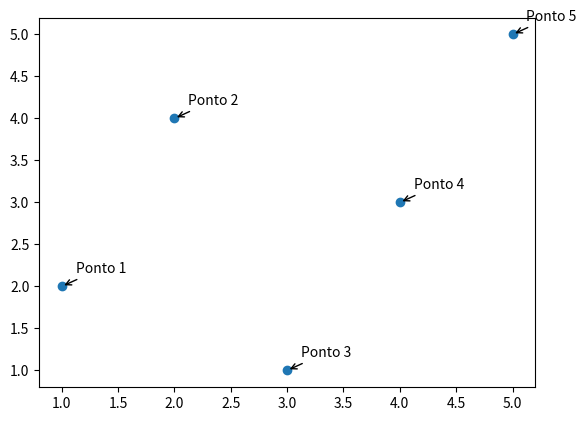

The matplotlib source for this figure:
import matplotlib.pyplot as plt
import numpy as np

#Para fazer um gráfico simples, usamos a função "plot". Ela recebe um número arbitrário de argumentos. O mais comum é usá-la da seguinte forma: plt.plot(x, y, formato)

#Aqui, x é uma sequência de COORDENADAS HORIZONTAIS: pode ser uma tupla, uma lista ou um array unidimensional. Analogamente, y é uma sequência de COORDENADAS VERTICAIS. (As sequências devem ter o mesmo tamanho)

#O parâmetro 'FORMATO' é uma string especificando rapidamente o "ESTILO DE GRÁFICO" (por exemplo: incluindo os caracteres r, g ou b o gráfico fica com cor vermelha, verde ou azul; - indica uma linha sólida e -- uma linha tracejada; o, s e ^ fazem marcadores em cima de cada ponto com formato de bolinha, quadrado ou triângulo). 

#O parâmetro formato é OPCIONAL, e por padrão o gráfico é feito com uma linha sólida ligando os pontos especificados. É possível passar parâmetros adicionais; veja a documentação para uma discussão detalhada.


#Por exemplo, vamos graficar as funções:
# y = x
# y = x²
# y = x³

def primeiro_gráfico():
    #O primeiro passo é gerar os valores de x que serão usados; aqui, usamos a função "linspace" do numpy. Em seguida graficamos as funções com a função plot e executamos o comando plt.show() para mostrar o gráfico na tela:
    x = np.linspace(0, 2, 21) # 21 pontos no intervalo [0, 2]
    plt.plot(x, x)            # função y = x

    plt.plot(x, x**2)         # função y = x^2

    plt.plot(x, x**3)         # função y = x^3

    plt.show() #Comando necessário para poder printar o gráfico


# ---------------------------------------------------FORMATO DA CURVA-------------------------------------------------------------------------------------------------------------------------------


def gráfico_cores_formadoDeCurva():
    x = np.linspace(0, 2, 21)
    plt.plot(x, x, 'b--')   # linha azul (b) 
                            # tracejada (--)
    plt.plot(x, x**2, 'go--') # verdes (g)
                            # bolinhas (o) 
                            # linhas tracejadas
    plt.plot(x, x**3, 'r^') # vermelhos (r)
                            # nenhuma linha 
                            # triângulos (^)
    plt.show()


#------------------------------------DETALHES----------------------------------------------------------------------------------------------------------------------------------------------------


# LEGENDAS (parâmetro label, função legend) para cada curva
# TÍTULO no gráfico (title)
# DESCRIÇÕES nos eixos coordenados (xlabel e ylabel) 
# GRADE para facilitar a leitura do gráfico (grid):

def grafico_com_introducao_de_legendas_nas_curvas_e_eixos():
    x = np.linspace(0, 2, 21)
    plt.plot(x, x, 'b--', label='linear')        # linear é a legenda da curva

    plt.plot(x, x**2, 'go', label='quadrático')  # quadrático é a legenda da curva

    plt.plot(x, x**3, 'r^', label='cúbico')      # cúbico é a legenda da curva

    plt.xlabel('teste x')                        # 'teste x' é o nome dado ao eixo x

    plt.ylabel('teste y')                        # 'teste y' é o nome dado ao eixo y

    plt.title('Gráfico simples')                 # 'Gráfico simples' é o nome do gráfico

    plt.legend()#comando que habilita as legendas do gráfico

    plt.grid()  #Adiciona um quadriculado ao gráfico

    plt.show()

#--------------------------------------Legendas em pontos específicos do gráfico----------------------------------------------------------------------------------------------------------

def grafico_com_introducao_de_legendas_em_pontos_especificos():
    # Dados para o gráfico
    x = [1, 2, 3, 4, 5]
    y = [2, 4, 1, 3, 5]

    # Crie um gráfico de dispersão
    plt.scatter(x, y)

    # Adicione anotações em pontos específicos do gráfico com a função "annotate". 

    #COMO USAR: annotate(s, xy, xytext=None, xycoords='data', textcoords='data', arrowprops=None, **kwargs)
    """
    s: É a string de texto que você deseja anotar no gráfico. 
    xy: É uma tupla representando as coordenadas do ponto que você está anotando. Por exemplo, xy=(x, y) especifica as coordenadas do ponto no gráfico.
    xytext: (Opcional) É uma tupla que representa a posição onde o texto da anotação deve ser colocado. Se não for especificado, o texto será colocado nas coordenadas xy.
    xycoords: (Opcional) É a coordenada do sistema de referência para xy. O valor padrão é 'data', que significa que xy se refere às coordenadas de dados do gráfico. Você pode usar outras opções, como 'axes fraction', 'figure points', entre outras, dependendo do sistema de coordenadas desejado.
    textcoords: (Opcional) É a coordenada do sistema de referência para xytext. O valor padrão é 'data', que significa que xytext se refere às coordenadas de dados do gráfico. Você pode usar outras opções, como 'axes fraction', 'figure points', entre outras, dependendo do sistema de coordenadas desejado.
    arrowprops: (Opcional) É um dicionário com propriedades da seta que conecta o ponto anotado ao texto da anotação. Você pode personalizar a aparência da seta, como estilo, cor, largura, entre outros, usando este dicionário.
    **kwargs: (Opcional) Outros argumentos de palavras-chave podem ser usados para personalizar a aparência do texto da anotação, como tamanho da fonte, cor do texto, entre outros.
    """

    plt.annotate('Ponto 1', (1, 2), textcoords='offset points', xytext=(10,10), arrowprops=dict(arrowstyle='->'))
    plt.annotate('Ponto 2', (2, 4), textcoords='offset points', xytext=(10,10), arrowprops=dict(arrowstyle='->'))
    plt.annotate('Ponto 3', (3, 1), textcoords='offset points', xytext=(10,10), arrowprops=dict(arrowstyle='->'))
    plt.annotate('Ponto 4', (4, 3), textcoords='offset points', xytext=(10,10), arrowprops=dict(arrowstyle='->'))
    plt.annotate('Ponto 5', (5, 5), textcoords='offset points', xytext=(10,10), arrowprops=dict(arrowstyle='->'))

    # Exibir o gráfico
    plt.show()


grafico_com_introducao_de_legendas_em_pontos_especificos()



#Para adicionar limites aos eixos dos gráfcos de forma personalizada, é usada a função "xlim(limite inicial, limite final)" para x e "ylim(limite inicial, limite final)" para y 


def grafico4():
    x = np.linspace(0, 21, 100) #vai usar um intervalo de 0 a 21 com 100 pontos
    a = np.linspace(0, 21) #vai usar um intervalo de 0 a 21 com 100 pontos

    plt.plot(x, x**2, label='quadrático')  
    plt.plot(a, a**2 + 2, label='quadrático')  

    plt.xlabel('teste x') 

    plt.xlim(0, 21) #coloca um limite de 0 a 21 no eixo x

    plt.ylabel('teste y') 

    plt.ylim(0, 21) #coloca um limite de 0 a 21 no eixo x

    plt.title('Gráfico simples')            
    plt.legend()
    plt.grid()
    plt.show()


# ---------------------------------------------------PARA DEIXAR OS EIXOS EM ESCALA É USADA A FUNÇÃO "AXIS" ------------------------------------------------------------------------------

# Essa função vai receber os parametros "xminimo","xmáximo" e "yminimo","ymáximo"
# Configura os limites dos eixos x e y
# exemplo : plt.axis([0, 6, 0, 6])
# ""xminimo" = 0, "xmáximo" = 6 e "yminimo" = 0,"ymáximo" = 6"


def grafico5():
    xmin = 0
    ymin = 0
    xmax = 21
    ymax = 21

    x = np.linspace(0, 21, 100) #vai usar um intervalo de 0 a 21 com 100 pontos
    a = np.linspace(0, 21) #vai usar um intervalo de 0 a 21 com 100 pontos

    plt.plot(x, x**2, label='quadrático')  
    plt.plot(a, a**2 + 2, label='quadrático')  

    plt.xlabel('teste x') 

    #plt.xlim(0, xmax + 2) #coloca um limite de 0 a 21 no eixo x

    plt.ylabel('teste y') 

    #plt.ylim(0, ymax + 2) #coloca um limite de 0 a 21 no eixo x

    plt.axis([xmin, xmax, ymin, xmax])

    plt.title('Gráfico simples')            
    plt.legend()
    plt.grid()
    plt.show()


#-----------------------------------------------------------------COLOCANDO MAIS DE UM GRÁFICO EM UMA FIGURA-------------------------------------------------------------------------------------

#Para usar mais de um gráfico em uma mesma figura é usado a função "figure". Ela vai pedir alguns parametros 

